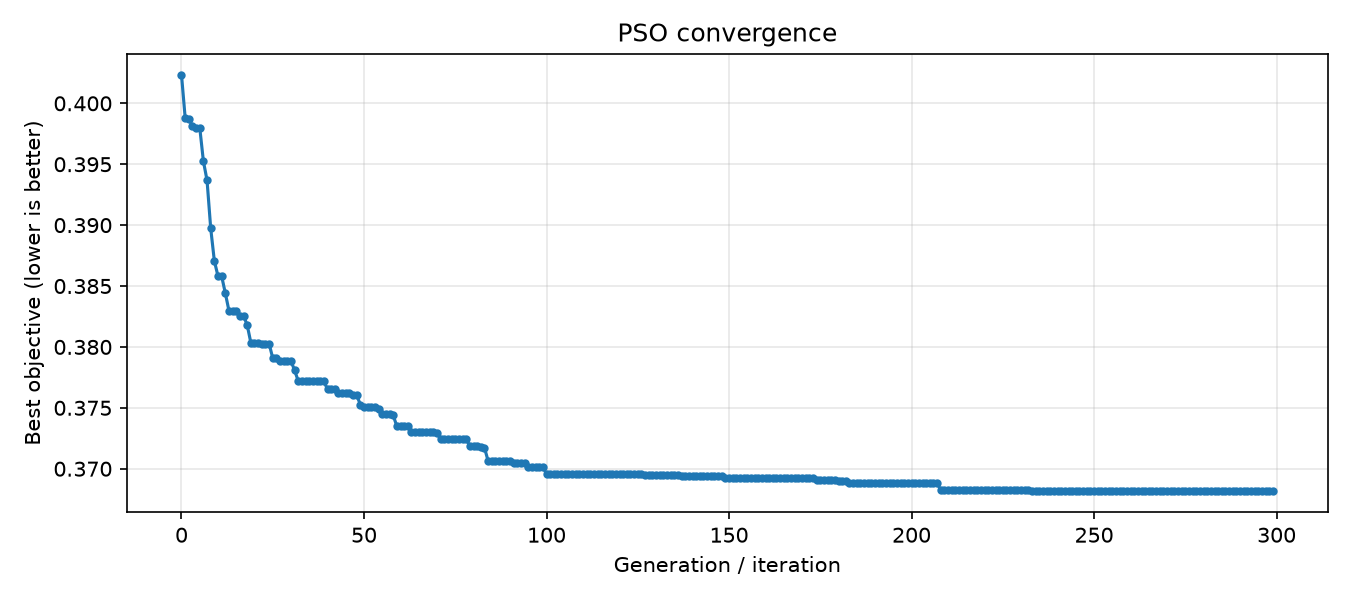

The data file committed next to this chart (first rows):
step, best_objective
0, 0.4023
1, 0.3988
2, 0.3987
3, 0.3981
4, 0.398
5, 0.398
6, 0.3952
7, 0.3937
8, 0.3897
9, 0.3871
10, 0.3858
11, 0.3858
12, 0.3844
13, 0.383
14, 0.383
15, 0.383
16, 0.3826
17, 0.3826
18, 0.3818
19, 0.3803
20, 0.3803
21, 0.3803
22, 0.3803
23, 0.3803
24, 0.3803
25, 0.3791
26, 0.3791
27, 0.3788
28, 0.3788
29, 0.3788
30, 0.3788
31, 0.3781
32, 0.3772
33, 0.3772
34, 0.3772
35, 0.3772
36, 0.3772
37, 0.3772
38, 0.3772
39, 0.3772
40, 0.3765
41, 0.3765
42, 0.3765
43, 0.3762
44, 0.3762
45, 0.3762
46, 0.3762
47, 0.376
48, 0.376
49, 0.3753
50, 0.3751
51, 0.3751
52, 0.3751
53, 0.3751
54, 0.3749
55, 0.3745
56, 0.3745
57, 0.3745
58, 0.3744
59, 0.3735
... 240 more rows
